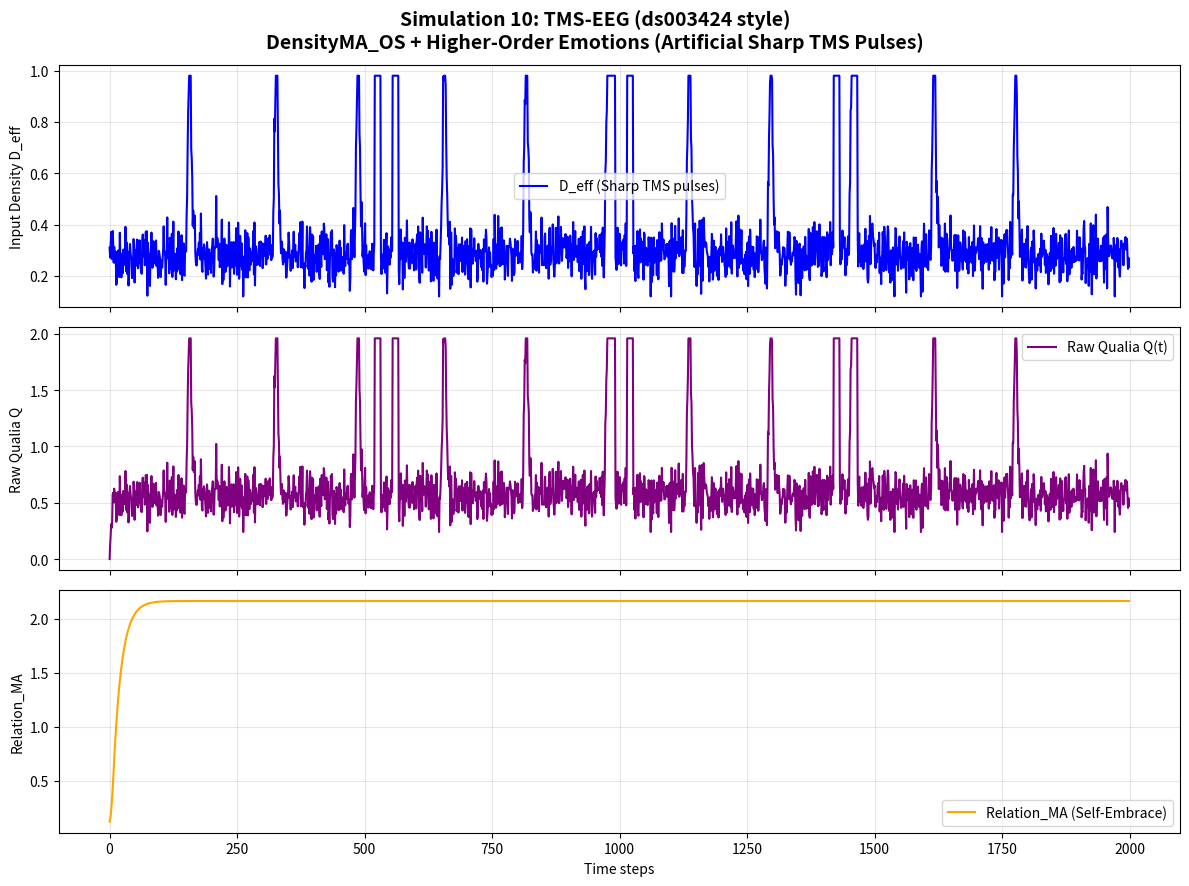

This chart was generated by the following Python code:
import numpy as np
import matplotlib.pyplot as plt

class DensityMA_OS_Full:
    """
    DensityMA_OS + Higher-Order Emotions Full Integration
    Simulation 10: TMS-EEG (ds003424 style)
    Artificial sharp TMS pulse stimulation
    """
    def __init__(self):
        # OS Layer
        self.alpha = 0.92                    # MA decay with astrocytic consolidation

        # Higher-Order Emotions Parameters
        self.coupling = 0.12
        self.nostalgia_boost = 0.25
        self.nostalgia_decay = 0.88
        self.self_embrace = 0.18
        self.empathy = 0.065

        # Application switching thresholds
        self.GNWT_TH = 0.52
        self.FEP_TH = 0.35
        self.IIT_MA_STD_TH = 0.032

        # Pseudo-energy costs (normalized to ~20 W brain constraint)
        self.cost = {"GNWT": 0.48, "FEP": 0.22, "IIT": 0.35}

    def generate_tms_eeg_stimulus(self, N=2000):
        """Generate stimulus pattern for TMS-EEG: Artificial sharp TMS pulses"""
        np.random.seed(42)
        d_eff = np.zeros(N)
        
        # Baseline low-density resting
        d_eff[:] = 0.28 + 0.06 * np.random.randn(N)
        
        # Sharp TMS pulses (high-amplitude, very short bursts)
        pulse_starts = [150, 320, 480, 650, 810, 970, 1130, 1290, 1450, 1610, 1770]
        for start in pulse_starts:
            if start + 25 < N:
                # Sharp rising pulse
                pulse = np.zeros(25)
                pulse[0:8] = np.linspace(0.0, 0.95, 8)   # rapid rise
                pulse[8:25] = 0.95 * np.exp(-0.35 * np.arange(17))  # fast decay
                d_eff[start:start+25] += pulse
        
        # Occasional double-pulse (TMS typical)
        double_pulse = [520, 980, 1420]
        for start in double_pulse:
            if start + 60 < N:
                d_eff[start:start+12] += 0.92
                d_eff[start+35:start+47] += 0.88
        
        return np.clip(d_eff, 0.12, 0.98)

    def detect_identity_shake(self, ma_std_history, relation_ma_history, q_history):
        """Detect identity shake (fluctuation of self)"""
        if len(ma_std_history) < 30:
            return False, 0.0
        recent_ma_std = np.mean(ma_std_history[-15:])
        prev_ma_std = np.mean(ma_std_history[-40:-15])
        recent_relation_change = abs(relation_ma_history[-1] - relation_ma_history[-15])
        recent_q_drop = max(0, q_history[-15] - q_history[-1])
        shake_score = (recent_ma_std - prev_ma_std) * 2.5 + recent_relation_change * 1.8 + recent_q_drop * 1.2
        is_shaking = shake_score > 0.45
        return is_shaking, shake_score

    def get_ref_level(self, history_len, is_shaking=False):
        """Reference level (deep reference forced during shake)"""
        if is_shaking:
            return 1.0
        if history_len < 60:
            return 0.3
        elif history_len < 160:
            return 0.65
        return 1.0

    def compute_app_activations(self, Q, MA_std, relation_ma, ref_level, d_eff_change):
        """Continuous gradient application activation strengths"""
        gnwt_act = max(0, Q - self.GNWT_TH) * (1 if MA_std < 0.08 else 0.6) * (1 + 0.35 * d_eff_change)
        fep_act = max(0, self.FEP_TH - Q) * (1 - MA_std) * (1 + 0.18 * relation_ma)
        iit_act = MA_std * ref_level * (1 + 0.28 * relation_ma)
        total = gnwt_act + fep_act + iit_act + 1e-8
        return gnwt_act / total, fep_act / total, iit_act / total

    def step(self, d_eff, ma_prev, relation_ma_prev, nostalgia_trace, t,
             ma_history, relation_ma_history, q_history, prev_d_eff):
        """Single simulation step: OS update + Higher-Order Emotions + gradient switching"""
        d_eff_change = abs(d_eff - prev_d_eff)
        is_shaking, _ = self.detect_identity_shake(ma_history, relation_ma_history, q_history)

        # OS core update
        self_input = self.alpha * ma_prev + (1 - self.alpha) * d_eff
        other_input = self.coupling * 0.85

        # Nostalgic repair
        nostalgia = 0.0
        boost = 1.8 if is_shaking else 1.0
        if t > 650 and len(nostalgia_trace) > 300:
            nostalgia = self.nostalgia_boost * np.mean(nostalgia_trace[100:400]) * \
                        (self.nostalgia_decay ** (t - 650)) * boost

        # Zero-distance self-embrace
        embrace_boost = 1.6 if is_shaking else 1.0
        self_embrace_term = self.self_embrace * ma_prev * embrace_boost

        ma_new = np.clip(self_input + other_input + nostalgia + self_embrace_term, 0.0, 2.0)

        # Relation_MA update
        relation_ma_new = np.clip(relation_ma_prev * 0.94 + self.empathy * ma_new, 0.0, 3.0)

        ref_level = self.get_ref_level(len(ma_history), is_shaking)

        Q = d_eff * ma_new
        MA_std = np.std(ma_history[-80:]) if len(ma_history) > 80 else 0.08

        # Gradient application switching
        gnwt_act, fep_act, iit_act = self.compute_app_activations(
            Q, MA_std, relation_ma_new, ref_level, d_eff_change
        )

        # Normalized total energy cost (~20 W)
        total_cost = (gnwt_act * self.cost["GNWT"] +
                      fep_act * self.cost["FEP"] +
                      iit_act * self.cost["IIT"])

        return ma_new, relation_ma_new, Q, MA_std, (gnwt_act, fep_act, iit_act), is_shaking, total_cost


# ====================== MAIN SIMULATION ======================
if __name__ == "__main__":
    print("=== Simulation 10: TMS-EEG (ds003424 style) ===")
    print("Artificial sharp TMS pulse stimulation")
    print("Testing self-embrace under strong artificial external perturbation\n")

    model = DensityMA_OS_Full()
    N = 2000
    d_eff = model.generate_tms_eeg_stimulus(N)

    # Initialize arrays
    ma = np.zeros(N)
    q = np.zeros(N)
    relation_ma = np.zeros(N)
    total_cost_history = []
    ma_std_history = []
    ma_history = []
    relation_ma_history = []
    q_history = []
    nostalgia_trace = np.zeros(N)
    shake_history = []

    ma[0] = d_eff[0]
    relation_ma[0] = 0.12
    prev_d_eff = d_eff[0]

    for t in range(1, N):
        ma_history.append(ma[t-1])
        relation_ma_history.append(relation_ma[t-1])
        q_history.append(q[t-1])

        ma[t], relation_ma[t], q[t], ma_std, activations, is_shaking, total_cost = model.step(
            d_eff[t], ma[t-1], relation_ma[t-1], nostalgia_trace, t,
            ma_history, relation_ma_history, q_history, prev_d_eff
        )

        total_cost_history.append(total_cost)
        ma_std_history.append(ma_std)
        shake_history.append(is_shaking)

        # Record nostalgia trace after each TMS pulse
        if t % 140 < 60:
            nostalgia_trace[t] = ma[t]

        prev_d_eff = d_eff[t]

    # Final results
    print("Simulation completed successfully!")
    print(f"Final Q: {q[-1]:.4f}")
    print(f"Final Relation_MA: {relation_ma[-1]:.4f}")
    print(f"Average Energy Cost: {np.mean(total_cost_history):.4f} (~20 W equivalent)")
    print(f"Identity Shake detections: {sum(shake_history)} times")
    print(f"Max MA_std: {max(ma_std_history):.4f}")

    # Save high-resolution graph for paper
    fig, axs = plt.subplots(3, 1, figsize=(12, 9), sharex=True)
    fig.suptitle('Simulation 10: TMS-EEG (ds003424 style)\n'
                 'DensityMA_OS + Higher-Order Emotions (Artificial Sharp TMS Pulses)', fontsize=14, fontweight='bold')

    axs[0].plot(d_eff, color='blue', label='D_eff (Sharp TMS pulses)')
    axs[0].set_ylabel('Input Density D_eff')
    axs[0].legend()
    axs[0].grid(True, alpha=0.3)

    axs[1].plot(q, color='purple', label='Raw Qualia Q(t)')
    axs[1].set_ylabel('Raw Qualia Q')
    axs[1].legend()
    axs[1].grid(True, alpha=0.3)

    axs[2].plot(relation_ma, color='orange', label='Relation_MA (Self-Embrace)')
    axs[2].set_xlabel('Time steps')
    axs[2].set_ylabel('Relation_MA')
    axs[2].legend()
    axs[2].grid(True, alpha=0.3)

    plt.tight_layout()
    plt.savefig('10_TMS_EEG_Simulation_Result.png', dpi=300, bbox_inches='tight')
    print("\n✅ Graph saved as '10_TMS_EEG_Simulation_Result.png'")
    print("Ready for next simulation (11/17).")
